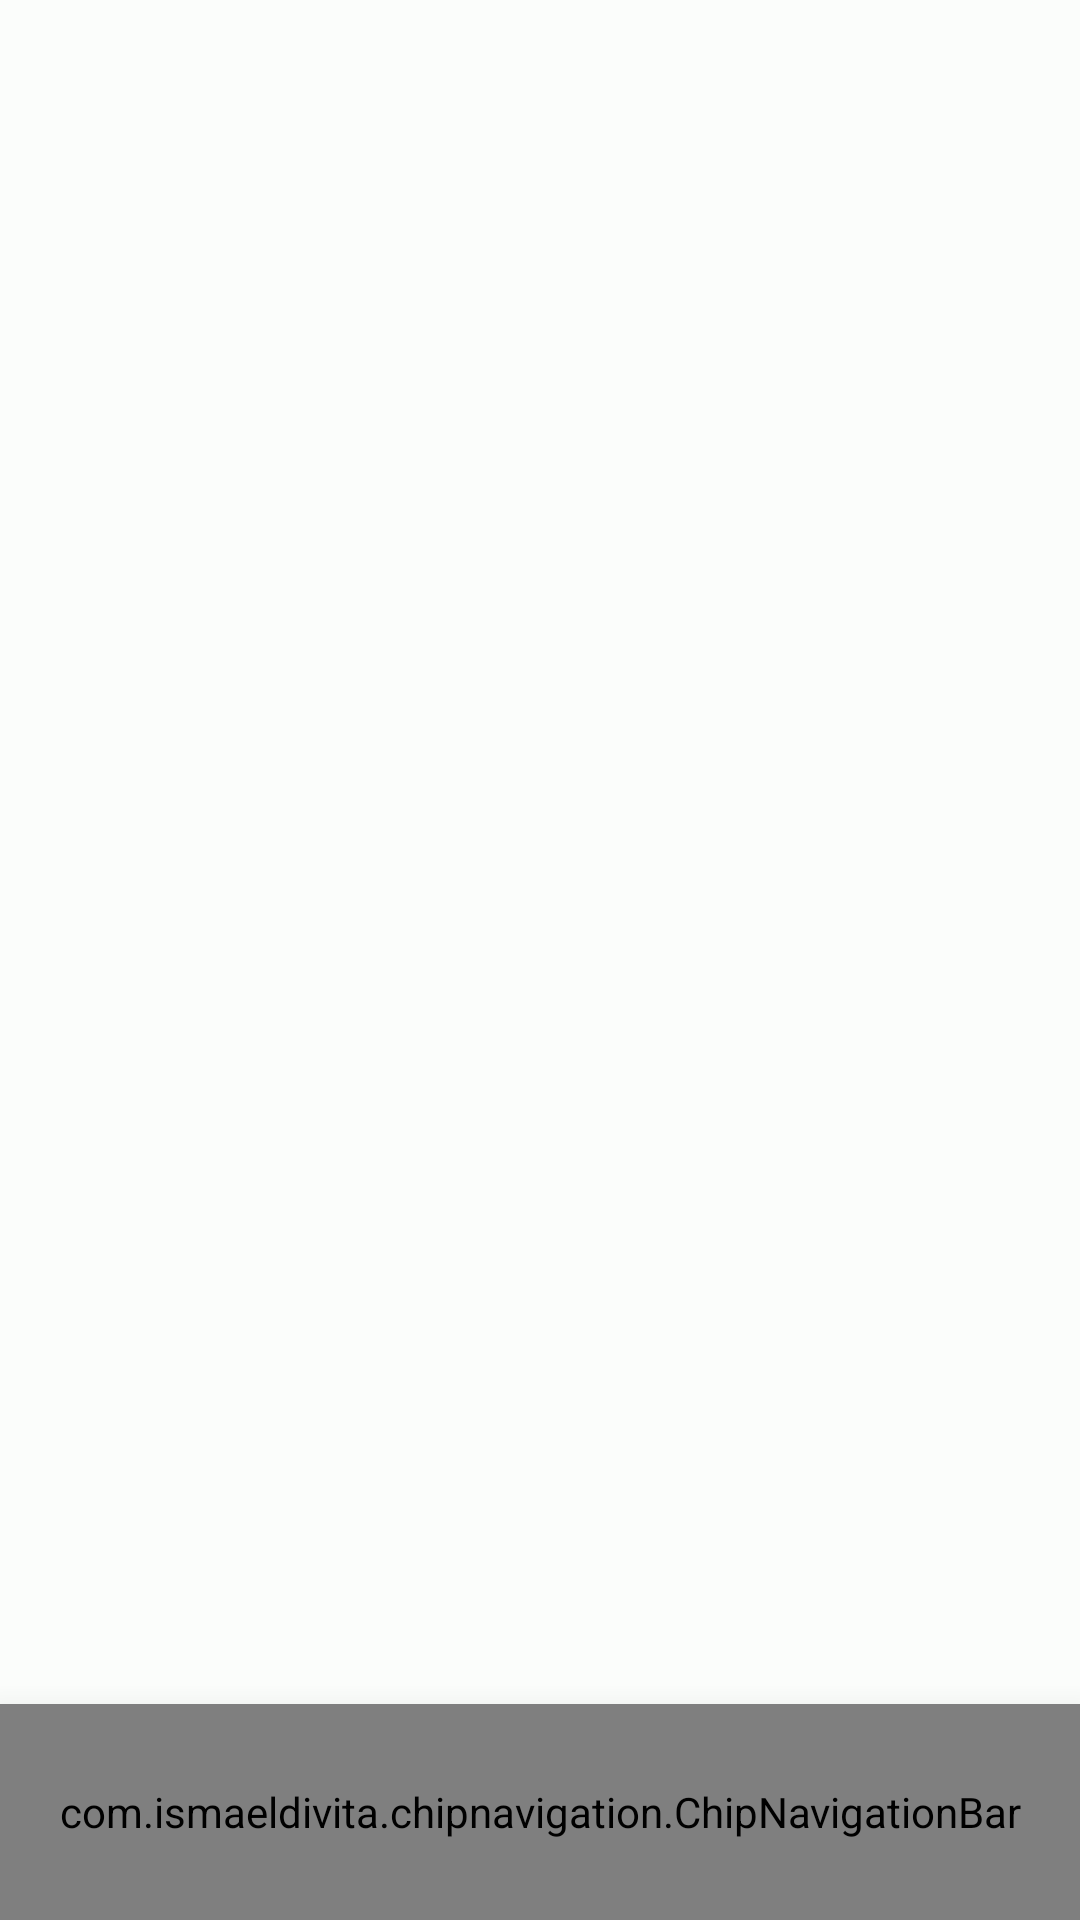

Reconstruct the res/layout file that produces this screen, plus the resources it refers to.
<!-- AndroidManifest.xml: application theme Theme.TechPoint -->
<!-- res/layout/activity_main.xml -->
<?xml version="1.0" encoding="utf-8"?>
<RelativeLayout xmlns:android="http://schemas.android.com/apk/res/android"
    xmlns:app="http://schemas.android.com/apk/res-auto"
    xmlns:tools="http://schemas.android.com/tools"
    android:layout_width="match_parent"
    android:layout_height="match_parent"
    tools:context=".MainActivity"
    android:background="#fbfdfb">

    <FrameLayout
        android:id="@+id/container"
        android:layout_width="match_parent"
        android:layout_height="match_parent"
        android:layout_above="@+id/bottom_nav" />


    <com.ismaeldivita.chipnavigation.ChipNavigationBar
        android:layout_width="match_parent"
        android:id="@+id/bottom_nav"
        android:layout_height="72dp"
        android:background="@drawable/bubble"
        android:elevation="16dp"
        android:padding="8dp"
        app:cnb_menuResource="@menu/menu"
        android:layout_alignParentBottom="true"/>

</RelativeLayout>
<!-- resources referenced by this layout -->
<resources>
  <!-- drawable bubble (drawable) -->
  <?xml version="1.0" encoding="utf-8"?>
  <shape xmlns:android="http://schemas.android.com/apk/res/android">
      <solid android:color="#075465"/>
      <corners android:topLeftRadius="10dp"
          android:topRightRadius="10dp"/>
  </shape>
  <style name="Theme.TechPoint" parent="Theme.MaterialComponents.Light.NoActionBar">
          
          <item name="colorPrimary">@color/purple_500</item>
          <item name="colorPrimaryVariant">@color/purple_700</item>
          <item name="colorOnPrimary">@color/white</item>
          
          <item name="colorSecondary">@color/teal_700</item>
          <item name="colorSecondaryVariant">@color/teal_200</item>
          <item name="colorOnSecondary">@color/black</item>
          
          <item name="android:statusBarColor">?attr/colorPrimaryVariant</item>
          
      </style>
  <color name="purple_500">#075465</color>
  <color name="purple_700">#012c36</color>
  <color name="white">#fbfdfb</color>
  <color name="teal_700">#FF018786</color>
  <color name="teal_200">#FF03DAC5</color>
  <color name="black">#FF000000</color>
</resources>
